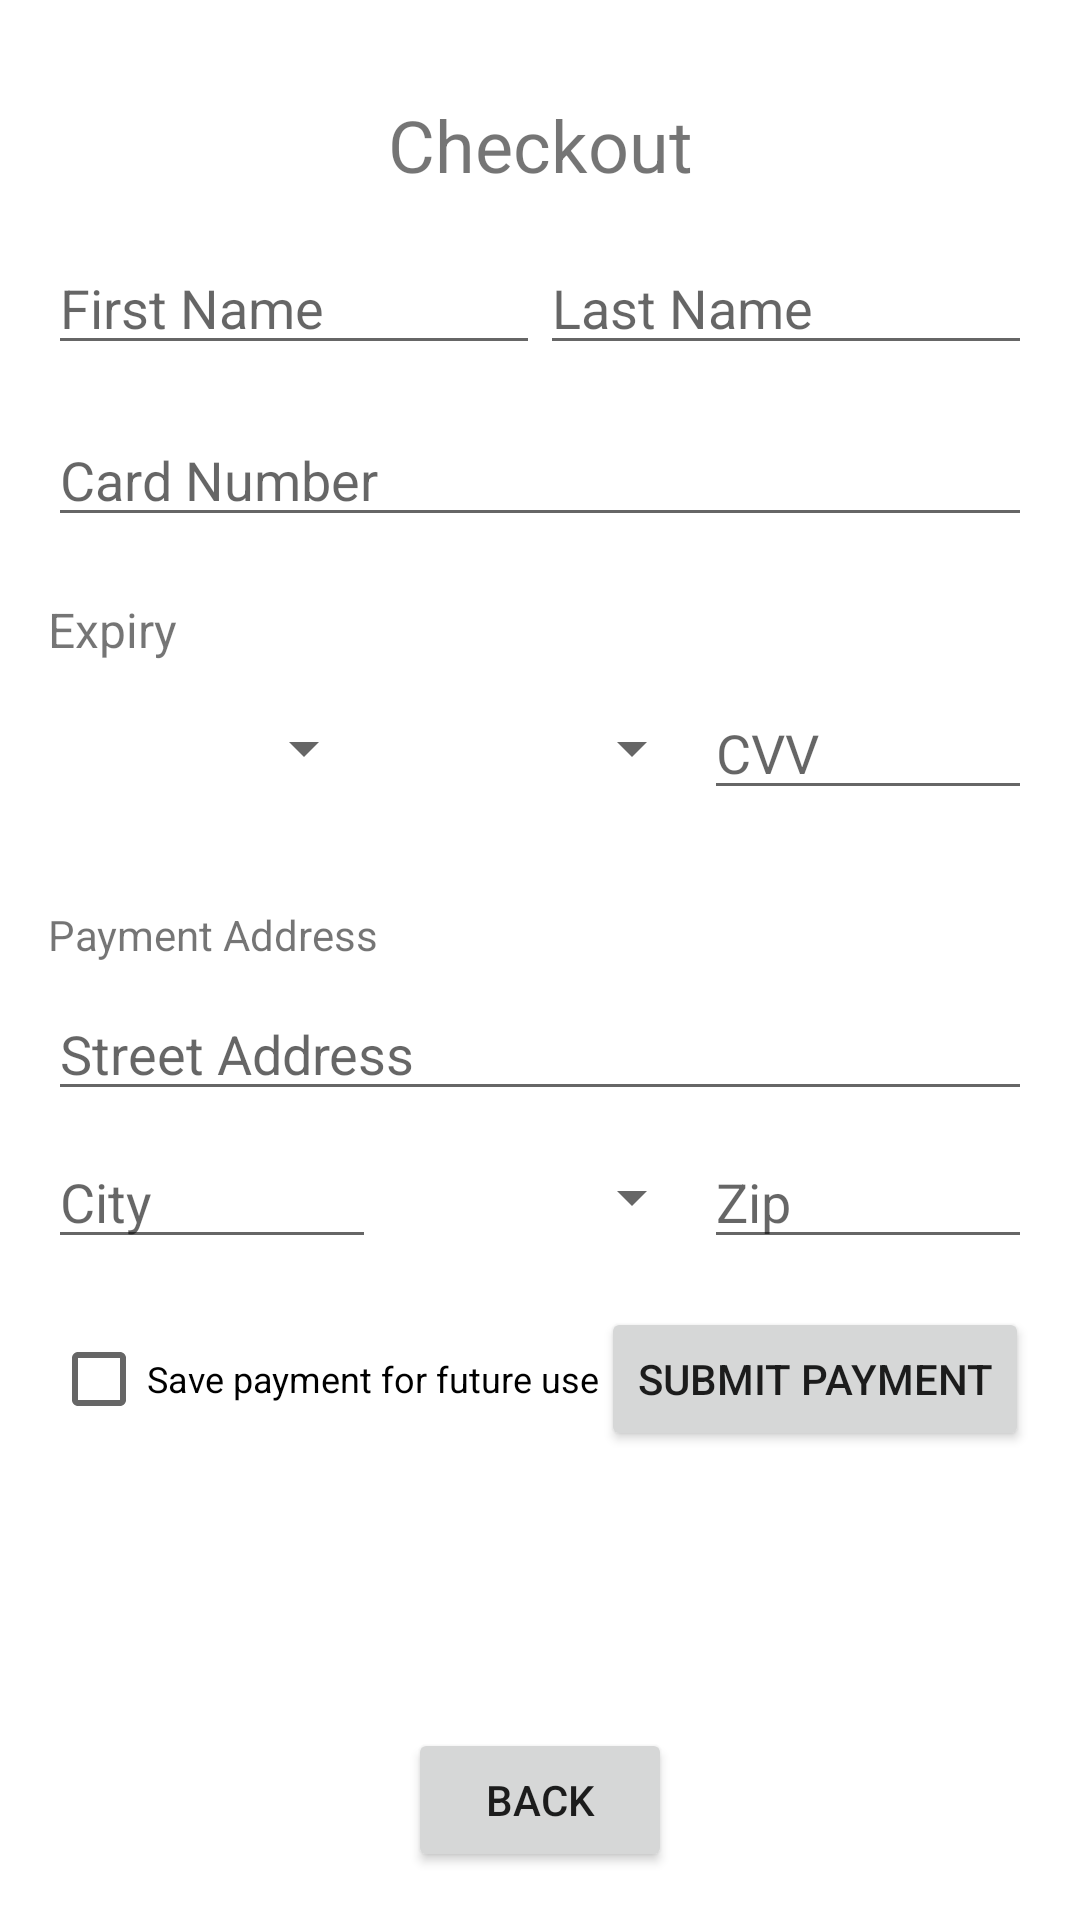

Produce the Android XML layout that renders to this screen, including the resource entries it uses.
<!-- AndroidManifest.xml: application theme Theme.Midterm_HannahJuarez -->
<!-- res/layout/activity_constraint.xml -->
<?xml version="1.0" encoding="utf-8"?>
<androidx.constraintlayout.widget.ConstraintLayout xmlns:android="http://schemas.android.com/apk/res/android"
    xmlns:app="http://schemas.android.com/apk/res-auto"
    xmlns:tools="http://schemas.android.com/tools"
    android:layout_width="match_parent"
    android:layout_height="match_parent"
    android:padding="16dp"
    tools:context=".MainActivity">

    <TextView
        android:id="@+id/text_view_checkout"
        android:layout_width="match_parent"
        android:layout_height="wrap_content"
        android:layout_marginTop="16dp"
        android:gravity="center"
        android:text="Checkout"
        android:textSize="24dp"
        app:layout_constraintEnd_toEndOf="parent"
        app:layout_constraintStart_toStartOf="parent"
        app:layout_constraintTop_toTopOf="parent" />

    <EditText
        android:id="@+id/input_first_name"
        android:layout_width="0dp"
        android:layout_height="wrap_content"
        android:hint="First Name"
        android:inputType="textPersonName"
        app:layout_constraintBottom_toBottomOf="@id/input_last_name"
        app:layout_constraintLeft_toLeftOf="parent"
        app:layout_constraintRight_toLeftOf="@+id/input_last_name"
        app:layout_constraintTop_toTopOf="@id/input_last_name" />

    <EditText
        android:id="@+id/input_last_name"
        android:layout_width="0dp"
        android:layout_height="wrap_content"
        android:layout_marginTop="16dp"
        android:hint="Last Name"
        android:inputType="textPersonName"
        app:layout_constraintLeft_toRightOf="@+id/input_first_name"
        app:layout_constraintRight_toRightOf="parent"
        app:layout_constraintTop_toBottomOf="@+id/text_view_checkout" />

    <EditText
        android:id="@+id/input_card_number"
        android:layout_width="match_parent"
        android:layout_height="wrap_content"
        android:layout_marginTop="16dp"
        android:hint="Card Number"
        android:inputType="number"
        app:layout_constraintEnd_toEndOf="parent"
        app:layout_constraintStart_toStartOf="parent"
        app:layout_constraintTop_toBottomOf="@+id/input_last_name" />

    <TextView
        android:id="@+id/text_view_expiry"
        android:layout_width="match_parent"
        android:layout_height="wrap_content"
        android:layout_marginTop="20dp"
        android:text="Expiry"
        android:textSize="16dp"
        app:layout_constraintEnd_toEndOf="parent"
        app:layout_constraintStart_toStartOf="parent"
        app:layout_constraintTop_toBottomOf="@id/input_card_number" />

    <Spinner
        android:id="@+id/spinner_month"
        android:layout_width="0dp"
        android:layout_height="wrap_content"
        app:layout_constraintBottom_toBottomOf="@+id/input_cvv"
        app:layout_constraintLeft_toLeftOf="parent"
        app:layout_constraintRight_toLeftOf="@id/spinner_year"
        app:layout_constraintTop_toTopOf="@id/input_cvv" />

    <Spinner
        android:id="@+id/spinner_year"
        android:layout_width="0dp"
        android:layout_height="wrap_content"
        app:layout_constraintBottom_toBottomOf="@+id/input_cvv"
        app:layout_constraintLeft_toRightOf="@id/spinner_month"
        app:layout_constraintRight_toLeftOf="@id/input_cvv"
        app:layout_constraintTop_toTopOf="@id/input_cvv" />

    <EditText
        android:id="@+id/input_cvv"
        android:layout_width="0dp"
        android:layout_height="wrap_content"
        android:layout_marginTop="8dp"
        android:hint="CVV"
        android:inputType="number"
        app:layout_constraintLeft_toRightOf="@id/spinner_year"
        app:layout_constraintRight_toRightOf="parent"
        app:layout_constraintTop_toBottomOf="@id/text_view_expiry" />

    <TextView
        android:id="@+id/text_view_payment_address"
        android:layout_width="match_parent"
        android:layout_height="wrap_content"
        android:layout_marginTop="32dp"
        android:text="Payment Address"
        app:layout_constraintEnd_toEndOf="parent"
        app:layout_constraintStart_toStartOf="parent"
        app:layout_constraintTop_toBottomOf="@id/input_cvv" />

    <EditText
        android:id="@+id/input_street_address"
        android:layout_width="0dp"
        android:layout_height="wrap_content"
        android:layout_marginTop="8dp"
        android:hint="Street Address"
        android:inputType="textPostalAddress"
        app:layout_constraintEnd_toEndOf="parent"
        app:layout_constraintStart_toStartOf="parent"
        app:layout_constraintTop_toBottomOf="@+id/text_view_payment_address" />

    <EditText
        android:id="@+id/input_city"
        android:layout_width="0dp"
        android:layout_height="wrap_content"
        android:hint="City"
        android:inputType="text"
        app:layout_constraintBottom_toBottomOf="@id/input_zip"
        app:layout_constraintLeft_toLeftOf="parent"
        app:layout_constraintRight_toLeftOf="@id/spinner_state"
        app:layout_constraintTop_toBottomOf="@id/input_street_address"
        app:layout_constraintTop_toTopOf="@id/input_zip" />

    <Spinner
        android:id="@+id/spinner_state"
        android:layout_width="0dp"
        android:layout_height="wrap_content"
        app:layout_constraintBottom_toBottomOf="@id/input_zip"
        app:layout_constraintLeft_toRightOf="@id/input_city"
        app:layout_constraintRight_toLeftOf="@id/input_zip"
        app:layout_constraintTop_toTopOf="@id/input_zip" />

    <EditText
        android:id="@+id/input_zip"
        android:layout_width="0dp"
        android:layout_height="wrap_content"
        android:layout_marginTop="8dp"
        android:hint="Zip"
        android:inputType="number"
        app:layout_constraintLeft_toRightOf="@id/spinner_state"
        app:layout_constraintRight_toRightOf="parent"
        app:layout_constraintTop_toBottomOf="@id/input_street_address" />

    <CheckBox
        android:id="@+id/checkbox_save"
        android:layout_width="wrap_content"
        android:layout_height="wrap_content"
        android:text="Save payment for future use"
        android:textSize="12dp"
        app:layout_constraintBottom_toBottomOf="@id/button_submit"
        app:layout_constraintLeft_toLeftOf="parent"
        app:layout_constraintRight_toLeftOf="@id/button_submit"
        app:layout_constraintTop_toTopOf="@id/button_submit" />

    <Button
        android:id="@+id/button_submit"
        android:layout_width="wrap_content"
        android:layout_height="wrap_content"
        android:layout_marginTop="16dp"
        android:text="Submit Payment"
        app:layout_constraintLeft_toRightOf="@id/checkbox_save"
        app:layout_constraintRight_toRightOf="parent"
        app:layout_constraintTop_toBottomOf="@id/input_city" />

    <Button
        android:id="@+id/button_back"
        android:layout_width="wrap_content"
        android:layout_height="wrap_content"
        android:text="Back"
        app:layout_constraintBottom_toBottomOf="parent"
        app:layout_constraintEnd_toEndOf="parent"
        app:layout_constraintStart_toStartOf="parent" />

</androidx.constraintlayout.widget.ConstraintLayout>
<!-- resources referenced by this layout -->
<resources>
  <style name="Theme.Midterm_HannahJuarez" parent="Theme.MaterialComponents.DayNight.DarkActionBar">
          
          <item name="colorPrimary">@color/purple_500</item>
          <item name="colorPrimaryVariant">@color/purple_700</item>
          <item name="colorOnPrimary">@color/white</item>
          
          <item name="colorSecondary">@color/teal_200</item>
          <item name="colorSecondaryVariant">@color/teal_700</item>
          <item name="colorOnSecondary">@color/black</item>
          
          <item name="android:statusBarColor" tools:targetApi="l">?attr/colorPrimaryVariant</item>
          
      </style>
  <!-- not gathered from this repository: default colours our renderer supplied (Android Studio template values) -->
  <color name="purple_500">#FF6200EE</color>
  <color name="purple_700">#FF3700B3</color>
  <color name="teal_200">#FF03DAC5</color>
  <color name="teal_700">#FF018786</color>
  <color name="black">#FF000000</color>
  <color name="white">#FFFFFFFF</color>
</resources>
